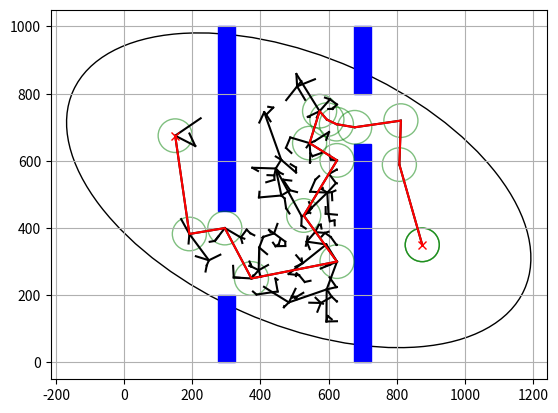

Write Python code to recreate this figure.
import math
import random
import numpy as np
import matplotlib.pyplot as plt
import matplotlib.patches as mpatches

class RRTNode:
    def __init__(self, x, y):
        self.x = x
        self.y = y
        self.path_x = []
        self.path_y = []
        self.parent = None
        self.reward=0

class AreaBounds:
    def __init__(self, area):
        self.xmin = float(area[0])
        self.xmax = float(area[1])
        self.ymin = float(area[2])
        self.ymax = float(area[3])

class InformedRRTStar:
    def __init__(self, start, goal, obstacle_list,
                 expand_dis=5.0, path_resolution=0.5, goal_sample_rate=5,
                 max_iter=5000):
        self.start = RRTNode(start[0], start[1])
        self.goal = RRTNode(goal[0], goal[1])
        self.expand_dis = expand_dis
        self.path_resolution = path_resolution
        self.goal_sample_rate = goal_sample_rate
        self.max_iter = max_iter
        self.obstacle_list = obstacle_list
        self.robot_radius = 50
        

        f1_x, f1_y = self.start.x, self.start.y
        f2_x, f2_y = self.goal.x, self.goal.y
        self.major_radius = 0.5 * math.sqrt((f1_x - f2_x)**2 + (f1_y - f2_y)**2)
        self.minor_radius = math.sqrt(abs(f1_x - f2_x)**2)
        self.center = ((f1_x + f2_x) / 2, (f1_y + f2_y) / 2)
        self.angle = math.atan2(f2_x - f1_x, f2_y - f1_y)

        a, b = self.major_radius, self.minor_radius
        x_min, x_max = self.center[0] - a, self.center[0] + a
        y_min, y_max = self.center[1] - b, self.center[1] + b
        self.play_area = ((x_min, x_max), (y_min, y_max))
        self.rand_area = ((x_min, x_max), (y_min, y_max))

        self.start_tree = []
        self.goal_tree = []

    def planning(self, animation=True):
        self.start_tree = [self.start]
        self.goal_tree = [self.goal]
        c_best = float("inf")
        last_distance_to_goal = float("inf")

        for i in range(self.max_iter):
            rnd_node = self.get_random_node(c_best)
            if not self.start_tree:
                continue
            
            rt = self.calc_dist_to_goal(rnd_node.x, rnd_node.y)
            reward = self.compute_reward(rt, last_distance_to_goal, rnd_node)
            last_distance_to_goal = rt

            if reward < 0:
                continue

            nearest_start_to_goal = self.get_nearest_node(self.start_tree, self.goal)
            nearest_goal_to_start = self.get_nearest_node(self.goal_tree, self.start)

            if nearest_start_to_goal and self.calc_distance(nearest_start_to_goal, self.goal) <= self.expand_dis and \
               self.check_collision(nearest_start_to_goal):
                final_path = self.generate_final_path(nearest_start_to_goal, self.goal)
                return final_path

            if nearest_goal_to_start and self.calc_distance(nearest_goal_to_start, self.start) <= self.expand_dis and \
               self.check_collision(nearest_goal_to_start):
                final_path = self.generate_final_path(self.start, nearest_goal_to_start)
                return final_path

            nearest_node = self.get_nearest_node(self.start_tree, rnd_node)
            if nearest_node is None:
                continue 

            new_node = self.steer(nearest_node, rnd_node)

            if new_node and not self.check_if_outside_play_area(new_node) and self.check_collision(new_node):
                new_node.reward = reward
                self.start_tree.append(new_node)

                rt = self.calc_dist_to_goal(new_node.x, new_node.y)
                reward = self.compute_reward(rt, last_distance_to_goal, new_node)
                last_distance_to_goal = rt

                if reward < 0:
                    continue

                if not self.goal_tree:
                    continue

                nearest_node_goal_tree = self.get_nearest_node(self.goal_tree, new_node)
                if nearest_node_goal_tree and self.calc_distance(nearest_node_goal_tree, new_node) <= self.expand_dis:
                    new_goal_node = self.steer(nearest_node_goal_tree, new_node)
                    if new_goal_node and self.check_collision(new_goal_node):
                        self.goal_tree.append(new_goal_node)
                        if self.calc_distance(new_goal_node, self.goal) <= self.expand_dis:
                            final_path = self.generate_final_path(new_node, new_goal_node)
                            return final_path

            if animation and i % 5 == 0:
                self.draw_graph(rnd_node)

        return None
    
    
    def calc_reward_ang(self, node, parent, goal):
        if parent is None:
            return 0
        
        vector1 = np.array([node.x - parent.x, node.y - parent.y])
        vector2 = np.array([goal.x - node.x, goal.y - node.y])
        
        unit_vector1 = vector1 / np.linalg.norm(vector1)
        unit_vector2 = vector2 / np.linalg.norm(vector2)
        
        dot_product = np.dot(unit_vector1, unit_vector2)
        anglerew = np.arccos(np.clip(dot_product, -1.0, 1.0))
        
        return anglerew

    def compute_reward(self, rt, rt_prev, new_node):
        
        
        ro = float('inf')
        for obstacle in self.obstacle_list:
            x1, y1, x2, y2 = obstacle[0][0], obstacle[0][1], obstacle[1][0], obstacle[1][1]
            dist = self.calc_dist_to_line_segment((new_node.x, new_node.y), (x1, y1), (x2, y2))
            ro = min(ro, dist)
        
        rc=self.robot_radius + (self.robot_radius*0.1)
        
        if ro < rc:
            Rlc = -200
        elif rc <= ro <= 50.0:
            Rlc = -0.5 * (rc / ro)
        else:
            Rlc = 0

        Rlg = 180 * (rt_prev - rt) if rt_prev >= rt else -200
        
        anglerew = self.calc_reward_ang(new_node, new_node.parent, self.goal)
        al = anglerew / np.pi
        
        if 0.1 <= al <= 0.2:
            Rla = 0
        else:
            Rla = -4 * abs(0.15 - al)  

        return Rlc + Rlg + Rla
    
    
    def calc_dist_to_line_segment(self, point, start_point, end_point):

        if self.is_point_between(point, start_point, end_point):
            return self.calc_distance(point, start_point)
        
        px, py = self.project_point_onto_line(point, start_point, end_point)
        return self.calc_distance(point, (px, py))

    def is_point_between(self, point, start_point, end_point):

        dot_product = (point[0] - start_point[0]) * (end_point[0] - start_point[0]) + (point[1] - start_point[1]) * (end_point[1] - start_point[1])
        return dot_product >= 0 and self.calc_distance(point, start_point) ** 2 <= self.calc_distance(start_point, end_point) ** 2

    def project_point_onto_line(self, point, start_point, end_point):

        dx = end_point[0] - start_point[0]
        dy = end_point[1] - start_point[1]
        t = ((point[0] - start_point[0]) * dx + (point[1] - start_point[1]) * dy) / (dx * dx + dy * dy)
        px = start_point[0] + t * dx
        py = start_point[1] + t * dy

        return px, py
    
    def check_collision_with_radius(self, point):
        x, y = point
        for (x1, y1), (x2, y2) in self.obstacle_list:
            if (x1 - self.robot_radius < x < x2 + self.robot_radius and
                y1 - self.robot_radius < y < y2 + self.robot_radius):
                return True

            # Check corners
            corners = [(x1, y1), (x1, y2), (x2, y1), (x2, y2)]
            for corner in corners:
                if self.calc_distance(point, corner) < self.robot_radius:
                    return True

        return False
    

    def recursive_planning_between_subgoals(self, subgoal1, subgoal2, max_recursive_iterations=3):
        path = self.planning_between_subgoals(subgoal1, subgoal2)
        best_path = path
        best_reward = self.compute_reward(path)

        for _ in range(max_recursive_iterations):
            new_path = self.planning_between_subgoals(subgoal1, subgoal2)
            new_reward = self.compute_reward(new_path)
            if new_reward > best_reward:
                best_path = new_path
                best_reward = new_reward
            else:
                break

        return best_path

    def planning_between_subgoals(self, subgoal1, subgoal2):
        self.start_tree = [subgoal1]
        self.goal_tree = [subgoal2]
        return self.planning(animation=False)

    def steer(self, from_node, to_node, extend_length=float("inf")):
        new_node = RRTNode(from_node.x, from_node.y)
        d, theta = self.calc_distance_and_angle(new_node, to_node)

        if extend_length > d:
            extend_length = d
            
        n_expand = math.floor(extend_length / self.path_resolution)
        if n_expand == 0:
            n_expand = 1
        
        for _ in range(n_expand):
            new_x = new_node.x + self.path_resolution * math.cos(theta)
            new_y = new_node.y + self.path_resolution * math.sin(theta)
            
            if self.check_collision_with_radius((new_x, new_y)):
                break

            new_node.x = new_x
            new_node.y = new_y
            new_node.path_x.append(new_node.x)
            new_node.path_y.append(new_node.y)

        new_node.parent = from_node
        return new_node

    def get_random_node(self, c_best):
        if random.randint(0, 100) > self.goal_sample_rate:
            while True:
                # Shrink the ellipse by the robot radius
                a = max(0, self.major_radius - self.robot_radius)
                b = max(0, self.minor_radius - self.robot_radius)
                
                theta = random.uniform(0, 2 * math.pi)
                r = math.sqrt(random.uniform(0, 1)) 
                x = r * math.cos(theta) * a
                y = r * math.sin(theta) * b
                x += self.center[0]
                y += self.center[1]
                
                # Rotate the point
                x_rotated = math.cos(2*math.pi-self.angle) * (x - self.center[0]) - math.sin(2*math.pi-self.angle) * (y - self.center[1]) + self.center[0]
                y_rotated = math.sin(2*math.pi-self.angle) * (x - self.center[0]) + math.cos(2*math.pi-self.angle) * (y - self.center[1]) + self.center[1]
                
                # Check if the point (including robot radius) is within the play area and not colliding with obstacles
                if (self.play_area[0][0] + self.robot_radius <= x_rotated <= self.play_area[0][1] - self.robot_radius and 
                    self.play_area[1][0] + self.robot_radius <= y_rotated <= self.play_area[1][1] - self.robot_radius and
                    not self.check_collision_with_radius((x_rotated, y_rotated))):
                    rnd = RRTNode(x_rotated, y_rotated)
                    break
        else:
            rnd = RRTNode(self.goal.x, self.goal.y)
        return rnd

    def generate_final_path(self, start_node, goal_node):
        path = [[self.goal.x, self.goal.y]]
        rewards = []
        node = start_node
        while node.parent is not None:
            path.append([node.x, node.y])
            rewards.append(node.reward)
            node = node.parent
        path.append([node.x, node.y])
        rewards.append(node.reward)
        node = goal_node
        while node.parent is not None:
            path.insert(0, [node.x, node.y])
            rewards.insert(0, node.reward)
            node = node.parent
        path.insert(0, [node.x, node.y])
        rewards.insert(0, node.reward)
        return path, rewards

    def calc_dist_to_goal(self, x, y):
        dx = x - self.goal.x
        dy = y - self.goal.y
        return math.hypot(dx, dy)

    def calc_distance_and_angle(self, from_node, to_node):
        dx = to_node.x - from_node.x
        dy = to_node.y - from_node.y
        distance = math.hypot(dx, dy)
        angle = math.atan2(dy, dx)
        return distance, angle

    def calc_distance(self, node1, node2):
        if isinstance(node1, tuple) and isinstance(node2, tuple):
            return math.hypot(node1[0] - node2[0], node1[1] - node2[1])
        else:
            return math.hypot(node1.x - node2.x, node1.y - node2.y)

    def get_nearest_node(self, start_tree, rnd_node):
        dlist = [self.calc_distance(node, rnd_node) for node in start_tree]
        min_index = dlist.index(min(dlist))
        
        nearest_node = start_tree[min_index]
        if not self.check_if_outside_play_area(nearest_node):
            return nearest_node
        else:
            return None


    def check_collision(self, node):
        if not node.path_x or not node.path_y:
            return False

        for i in range(len(node.path_x)):
            if self.check_collision_with_radius((node.path_x[i], node.path_y[i])):
                return False

        return True

    def check_if_outside_play_area(self, node):
        if self.play_area is None:
            return False

        return not (self.play_area[0][0] <= node.x <= self.play_area[0][1] and
                    self.play_area[1][0] <= node.y <= self.play_area[1][1])

    def calculate_angle(self):
        dx = self.start.x - self.goal.x
        dy = self.start.y - self.goal.y
        angle = math.atan2(dx, dy)
        return angle


    def draw_graph(self, rnd=None, path=None):
        plt.clf()
        plt.gcf().canvas.mpl_connect(
            'key_release_event', lambda event: [exit(0) if event.key == 'escape' else None])
        if rnd is not None:
            plt.plot(rnd.x, rnd.y, "^k")

        angle = self.calculate_angle()
        ellipse=mpatches.Ellipse(self.center, 2*self.major_radius, 2*self.minor_radius, angle=-np.degrees(angle), fill=False)
        plt.gca().add_patch(ellipse)

        for node in self.start_tree:
            if node.parent:
                plt.plot(node.path_x, node.path_y, "black")

        for node in self.goal_tree:
            if node.parent:
                plt.plot(node.path_x, node.path_y, "-r")
                

        for (x1, y1), (x2, y2) in self.obstacle_list:
            plt.fill([x1, x2, x2, x1, x1], [y1, y1, y2, y2, y1], color='b')

        plt.plot(self.start.x, self.start.y, "xr")
        plt.plot(self.goal.x, self.goal.y, "xr")

        if path is not None:
            plt.plot([x for (x, y) in path], [y for (x, y) in path], '-r')
            
            for x, y in path:
                circle = plt.Circle((x, y), self.robot_radius, color='g', fill=False, alpha=0.5)
                plt.gca().add_artist(circle)
                
        plt.grid(True)
        plt.show()


def main():
    print("Start Informed RRT* planning")

    obstacle_list_1 = [
        ((275, 0), (325, 200)), # rectangle defined by bottom-left and top-right corners
        ((275, 450), (325, 1000)),
        ((675, 800), (725, 1000)),
        ((675, 0), (725, 650))
    ]

    rrt_star = InformedRRTStar(
        start=[150, 675],
        goal=[875, 350],
        obstacle_list=obstacle_list_1)
    path, rewards = rrt_star.planning(animation=False)
    if path is None:
        print("Path not found!")
    else:
        print("Found path!")
        print("Reward values for nodes in the final path:")
        for i, reward in enumerate(rewards):
            print(f"Node {i}: Reward = {reward}")
        rrt_star.draw_graph(path=path)


if __name__ == '__main__':
    main()
    
    
    
  